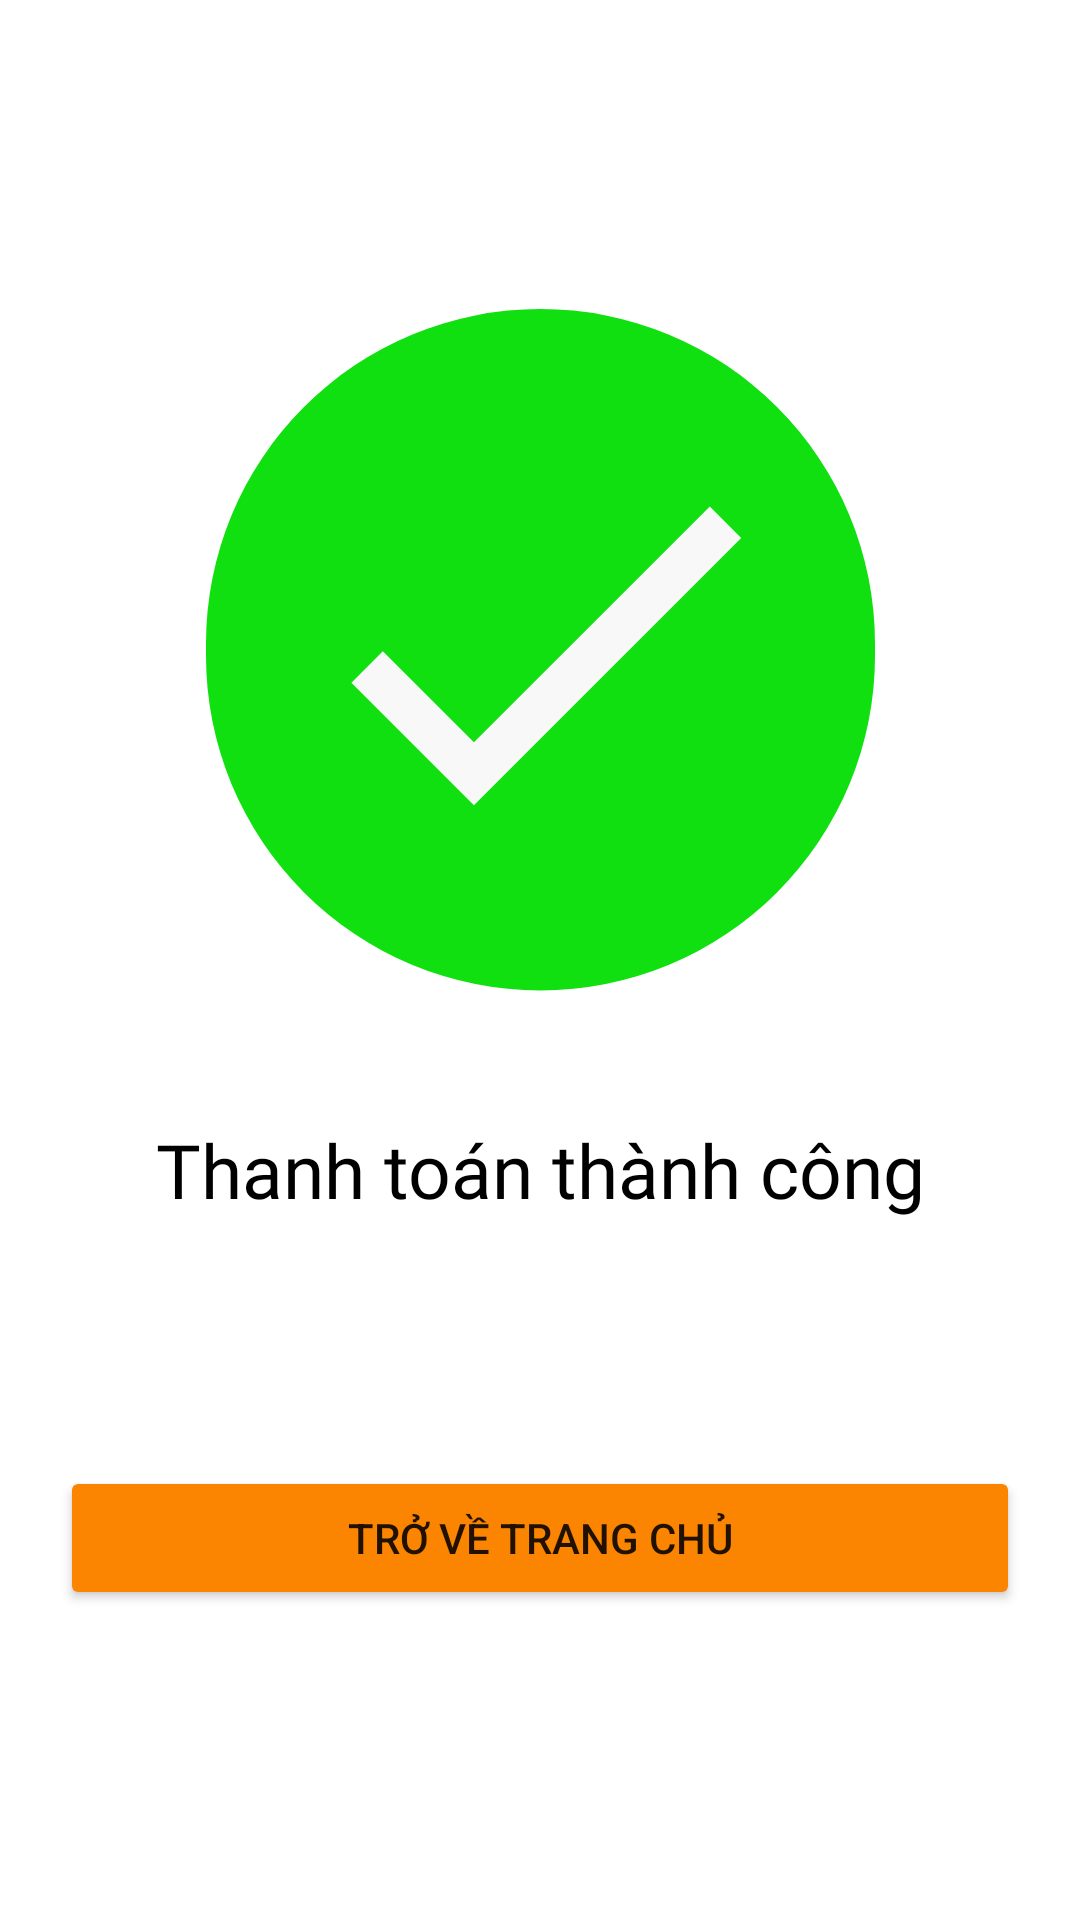

Reconstruct the res/layout file that produces this screen, plus the resources it refers to.
<!-- AndroidManifest.xml: application theme Theme.FinalProjectSupperMarket -->
<!-- res/layout/activity_checkout_success.xml -->
<?xml version="1.0" encoding="utf-8"?>
<androidx.constraintlayout.widget.ConstraintLayout xmlns:android="http://schemas.android.com/apk/res/android"
    xmlns:app="http://schemas.android.com/apk/res-auto"
    xmlns:tools="http://schemas.android.com/tools"
    android:layout_width="match_parent"
    android:layout_height="match_parent"
    tools:context=".Cart.CheckoutSuccess">

    <LinearLayout
        android:layout_width="match_parent"
        android:layout_height="match_parent"
        android:gravity="center_vertical"
        android:orientation="vertical">

        <ImageView
            android:id="@+id/imageView10"
            android:layout_width="match_parent"
            android:layout_height="wrap_content"
            app:srcCompat="@drawable/success_icon" />

        <TextView
            android:id="@+id/textView9"
            android:layout_width="match_parent"
            android:layout_height="wrap_content"
            android:layout_marginTop="42dp"
            android:fontFamily="@font/inter_bold"
            android:text="Thanh toán thành công"
            android:textAlignment="center"
            android:textColor="#000000"
            android:textSize="25sp" />

        <Button
            android:id="@+id/btnBackToHome"
            android:layout_width="match_parent"
            android:layout_height="wrap_content"
            android:layout_marginHorizontal="20dp"
            android:layout_marginTop="82dp"
            android:backgroundTint="@color/main_color"
            android:text="Trở về trang chủ" />
    </LinearLayout>
</androidx.constraintlayout.widget.ConstraintLayout>
<!-- resources referenced by this layout -->
<resources>
  <color name="main_color">#FB8500</color>
  <!-- drawable success_icon (drawable) -->
  <vector xmlns:android="http://schemas.android.com/apk/res/android"
      android:width="223dp"
      android:height="228dp"
      android:viewportWidth="223"
      android:viewportHeight="228">
    <path
        android:pathData="M111.5,0L111.5,0A111.5,111.5 0,0 1,223 111.5L223,115.63A111.5,111.5 0,0 1,111.5 227.13L111.5,227.13A111.5,111.5 0,0 1,0 115.63L0,111.5A111.5,111.5 0,0 1,111.5 0z"
        android:fillColor="#10E010"/>
    <path
        android:pathData="M178.4,76.33L89.31,165.43L48.47,124.59L58.94,114.12L89.31,144.41L167.93,65.86L178.4,76.33Z"
        android:fillColor="#F8F8F8"/>
  </vector>
  <style name="Theme.FinalProjectSupperMarket" parent="Theme.MaterialComponents.DayNight.NoActionBar">
          
          <item name="colorPrimary">@color/purple_500</item>
          <item name="colorPrimaryVariant">@color/purple_700</item>
          <item name="colorOnPrimary">@color/white</item>
          
          <item name="colorSecondary">@color/teal_200</item>
          <item name="colorSecondaryVariant">@color/teal_700</item>
          <item name="colorOnSecondary">@color/black</item>
          
          <item name="android:statusBarColor">?attr/colorPrimaryVariant</item>
          
      </style>
  <color name="purple_500">#FF6200EE</color>
  <color name="purple_700">#FF3700B3</color>
  <color name="white">#FFFFFFFF</color>
  <color name="teal_200">#FF03DAC5</color>
  <color name="teal_700">#FF018786</color>
  <color name="black">#FF000000</color>
</resources>
